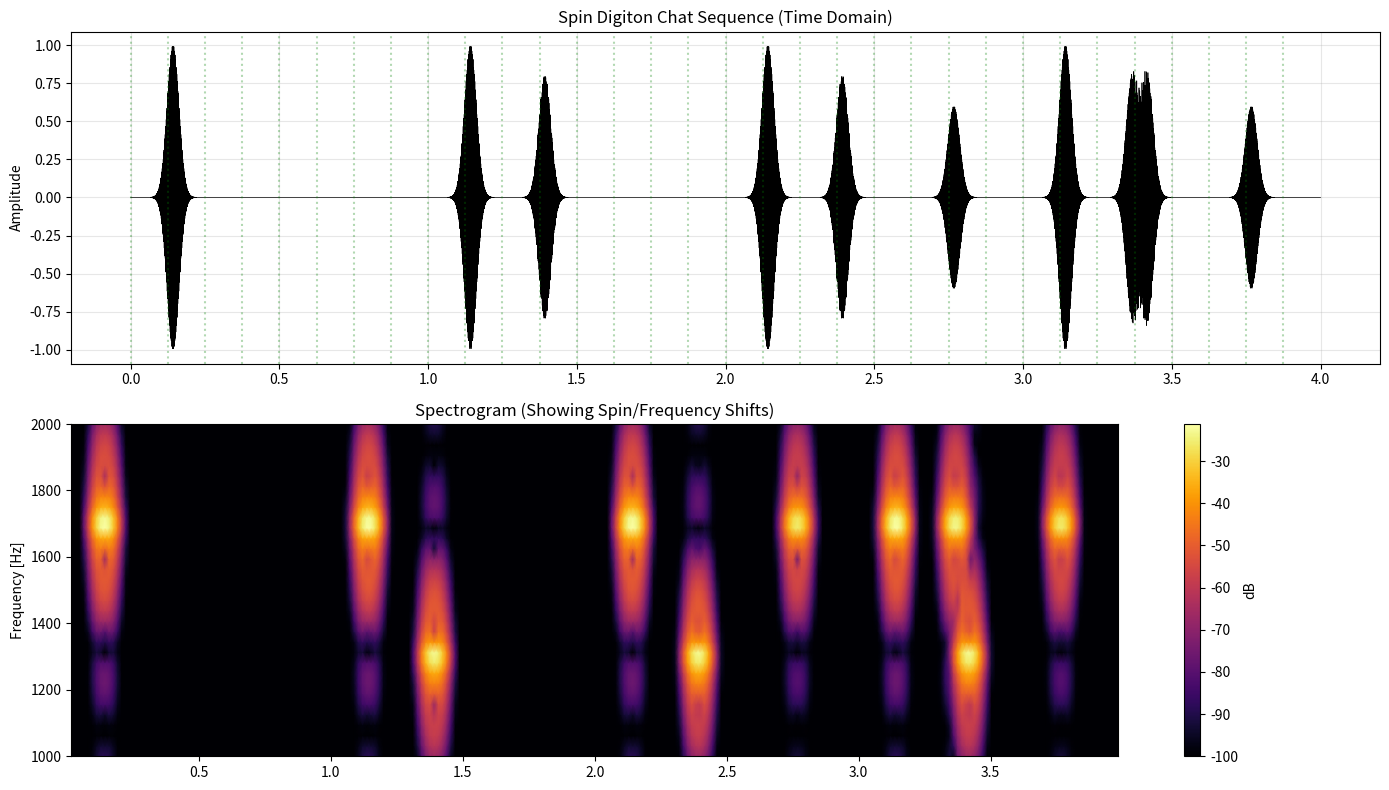

Reproduce this figure in Python.
import numpy as np
import matplotlib.pyplot as plt
from scipy import signal
from scipy.io import wavfile
import os

# Ensure data directory exists
os.makedirs('data', exist_ok=True)

SAMPLE_RATE = 8000
CENTER_FREQ = 1500
SPIN_OFFSET = 200

class SpinDigitonModem:
    def __init__(self, fs=SAMPLE_RATE):
        self.fs = fs
        
    def generate_pulse(self, spin='right', sigma=0.01):
        """
        Generate a single Gaussian pulse with Frequency Offset (SDR Spin).
        Right Spin (+200Hz) -> 1700Hz
        Left Spin (-200Hz) -> 1300Hz
        """
        # 6 sigma duration for 99.7% energy
        t = np.linspace(-4*sigma, 4*sigma, int(8*sigma*self.fs))
        envelope = np.exp(-t**2 / (2 * sigma**2))
        
        freq = CENTER_FREQ + SPIN_OFFSET if spin == 'right' else CENTER_FREQ - SPIN_OFFSET
        
        return envelope * np.cos(2 * np.pi * freq * t)

def simulate_chat_sequence():
    print("--- SPIN DIGITON CHAT SIMULATION ---")
    print("Protocol: Wavelet Party Protocol (WPP)")
    print("Signal:   Spin Digiton (Gaussian with Freq Offset)")
    print("-" * 60)

    modem = SpinDigitonModem(SAMPLE_RATE)

    # Parameters
    cycle_duration = 1.0 # Speed up for demo
    num_slots = 8
    slot_duration = cycle_duration / num_slots
    total_cycles = 4
    total_time = total_cycles * cycle_duration
    
    t = np.linspace(0, total_time, int(total_time * SAMPLE_RATE))
    signal_arr = np.zeros_like(t)
    
    digiton_width = 0.02 # 20ms pulses (sharper for spin)
    
    def add_pulse(time_s, spin, amp=1.0):
        pulse = modem.generate_pulse(spin, sigma=digiton_width)
        start_idx = int(time_s * SAMPLE_RATE)
        end_idx = start_idx + len(pulse)
        if end_idx < len(signal_arr):
            signal_arr[start_idx:end_idx] += pulse * amp

    # --- CYCLE 1: Master Calls CQ ---
    print("[0.0s] Cycle 1: MASTER sends CQ (Right Spin)")
    add_pulse(0.0 + (slot_duration * 0.5), 'right')
    
    # --- CYCLE 2: Alice Joins ---
    print(f"[{cycle_duration:.1f}s] Cycle 2: MASTER sends CQ")
    add_pulse(cycle_duration + (slot_duration * 0.5), 'right')
    
    print(f"[{cycle_duration + 2*slot_duration:.1f}s] Cycle 2: ALICE responds (Left Spin)")
    add_pulse(cycle_duration + (2 * slot_duration) + (slot_duration * 0.5), 'left', 0.8)
    
    # --- CYCLE 3: Bob Joins, Alice Continues ---
    print(f"[{2*cycle_duration:.1f}s] Cycle 3: MASTER sends CQ")
    add_pulse(2*cycle_duration + (slot_duration * 0.5), 'right')
    
    print(f"[{2*cycle_duration + 2*slot_duration:.1f}s] Cycle 3: ALICE maintains")
    add_pulse(2*cycle_duration + (2 * slot_duration) + (slot_duration * 0.5), 'left', 0.8)
    
    print(f"[{2*cycle_duration + 5*slot_duration:.1f}s] Cycle 3: BOB joins (Right Spin)")
    add_pulse(2*cycle_duration + (5 * slot_duration) + (slot_duration * 0.5), 'right', 0.6)
    
    # --- CYCLE 4: Full Party (Data Exchange) ---
    print(f"[{3*cycle_duration:.1f}s] Cycle 4: MASTER sends CQ")
    add_pulse(3*cycle_duration + (slot_duration * 0.5), 'right')
    
    # Alice sends "Data" (Spin Sequence)
    print(f"[{3*cycle_duration + 2*slot_duration:.1f}s] Cycle 4: ALICE sends DATA (Right-Left)")
    t_alice_4a = 3*cycle_duration + (2 * slot_duration) + (slot_duration * 0.3)
    t_alice_4b = 3*cycle_duration + (2 * slot_duration) + (slot_duration * 0.7)
    add_pulse(t_alice_4a, 'right', 0.8)
    add_pulse(t_alice_4b, 'left', 0.8)
    
    # Bob maintains
    add_pulse(3*cycle_duration + (5 * slot_duration) + (slot_duration * 0.5), 'right', 0.6)

    # --- SAVE WAV ---
    wav_data = signal_arr / np.max(np.abs(signal_arr))
    wavfile.write('data/digiton_chat_spin.wav', SAMPLE_RATE, (wav_data * 32767).astype(np.int16))
    print("Saved audio to data/digiton_chat_spin.wav")

    # --- VISUALIZATION ---
    plt.figure(figsize=(14, 8))
    
    plt.subplot(2, 1, 1)
    plt.plot(t, signal_arr, 'k', linewidth=0.5)
    plt.title("Spin Digiton Chat Sequence (Time Domain)")
    plt.ylabel("Amplitude")
    plt.grid(True, alpha=0.3)
    
    # Draw Slot Boundaries
    for i in range(int(total_cycles * num_slots)):
        plt.axvline(i * slot_duration, color='g', linestyle=':', alpha=0.3)

    plt.subplot(2, 1, 2)
    f, t_spec, Sxx = signal.spectrogram(signal_arr, SAMPLE_RATE, nperseg=256, noverlap=128)
    plt.pcolormesh(t_spec, f, 10 * np.log10(Sxx + 1e-10), shading='gouraud', cmap='inferno')
    plt.ylabel('Frequency [Hz]')
    plt.ylim(1000, 2000)
    plt.title("Spectrogram (Showing Spin/Frequency Shifts)")
    plt.colorbar(label='dB')
    
    plt.tight_layout()
    plt.savefig('data/digiton_chat_spin.png')
    print("Saved plot to data/digiton_chat_spin.png")

if __name__ == "__main__":
    simulate_chat_sequence()
